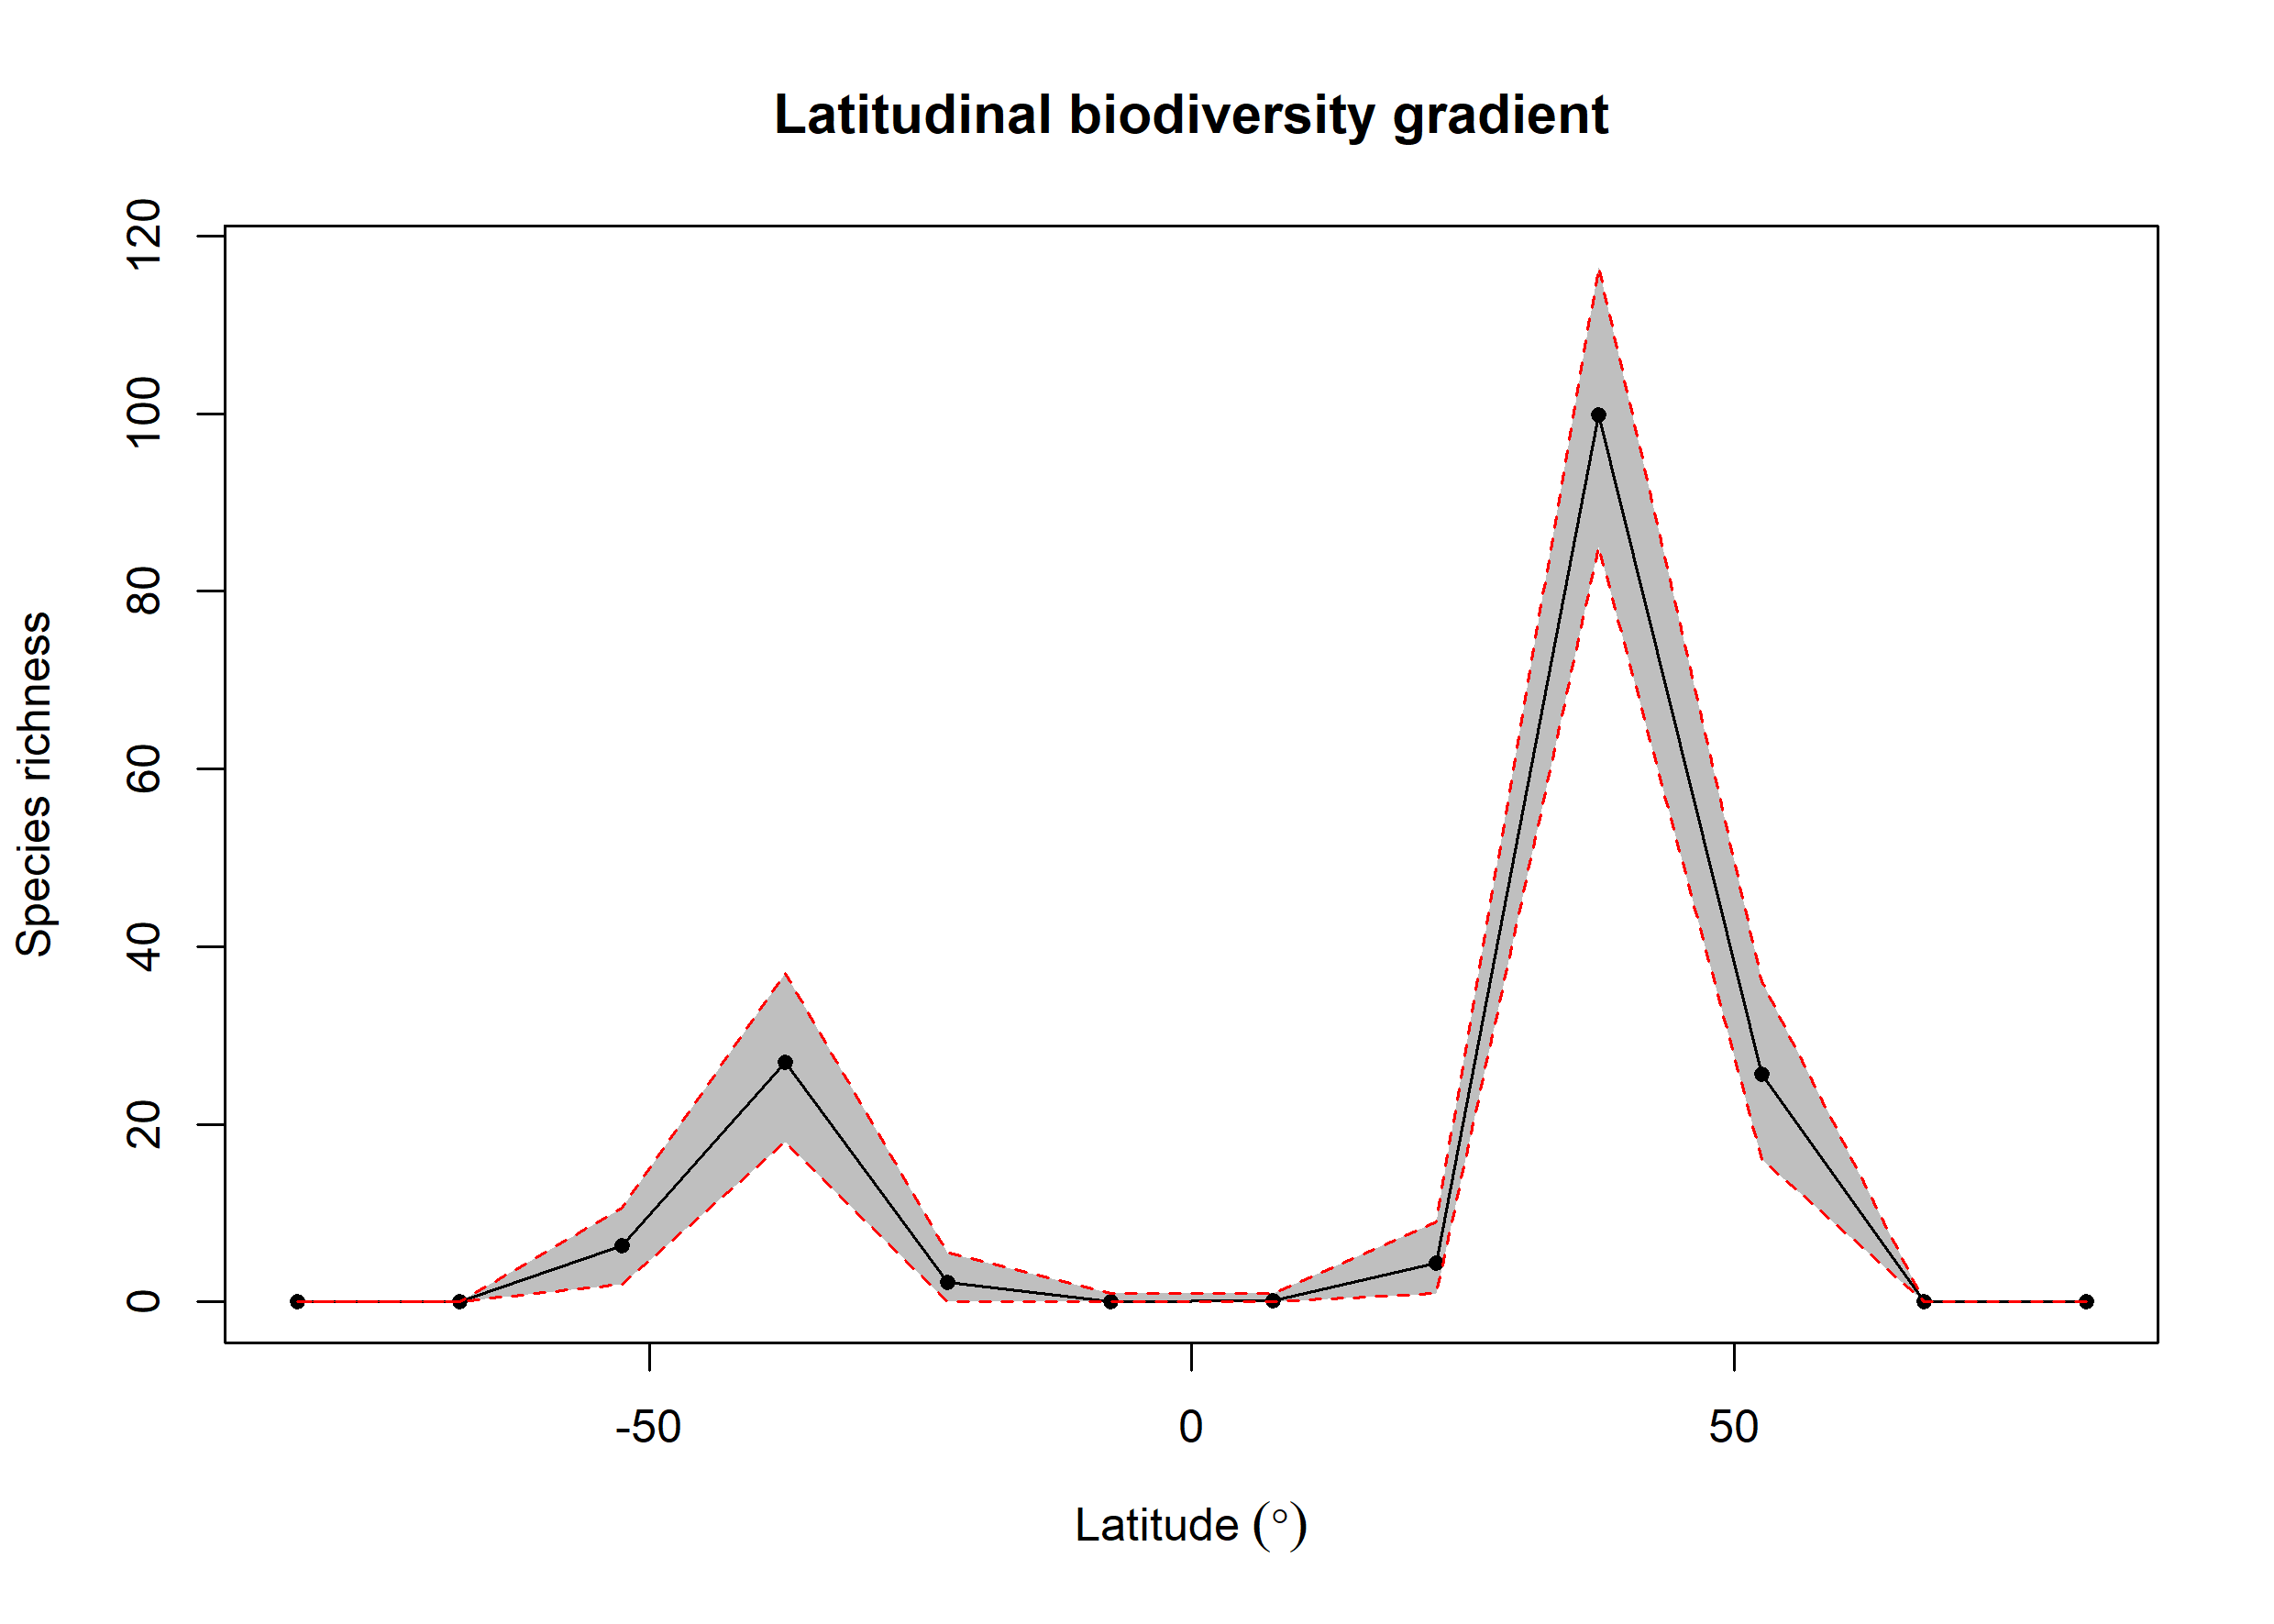

The table this chart was drawn from, first rows:
bin, max, min, mid, hemisphere, mean_richness, CI.Lower, CI.Upper
1, 90, 75, 82.5, N, 0, 0, 0
2, 75, 60, 67.5, N, 0, 0, 0
3, 60, 45, 52.5, N, 25.64, 16, 36.05
4, 45, 30, 37.5, N, 99.85, 85, 116.5
5, 30, 15, 22.5, N, 4.33, 1, 9
6, 15, 0, 7.5, N, 0.16, 0, 1
7, 0, -15, -7.5, S, 0.05, 0, 1
8, -15, -30, -22.5, S, 2.24, 0, 5.525
9, -30, -45, -37.5, S, 27.01, 18, 37
10, -45, -60, -52.5, S, 6.33, 2, 10.53
11, -60, -75, -67.5, S, 0, 0, 0
12, -75, -90, -82.5, S, 0, 0, 0
